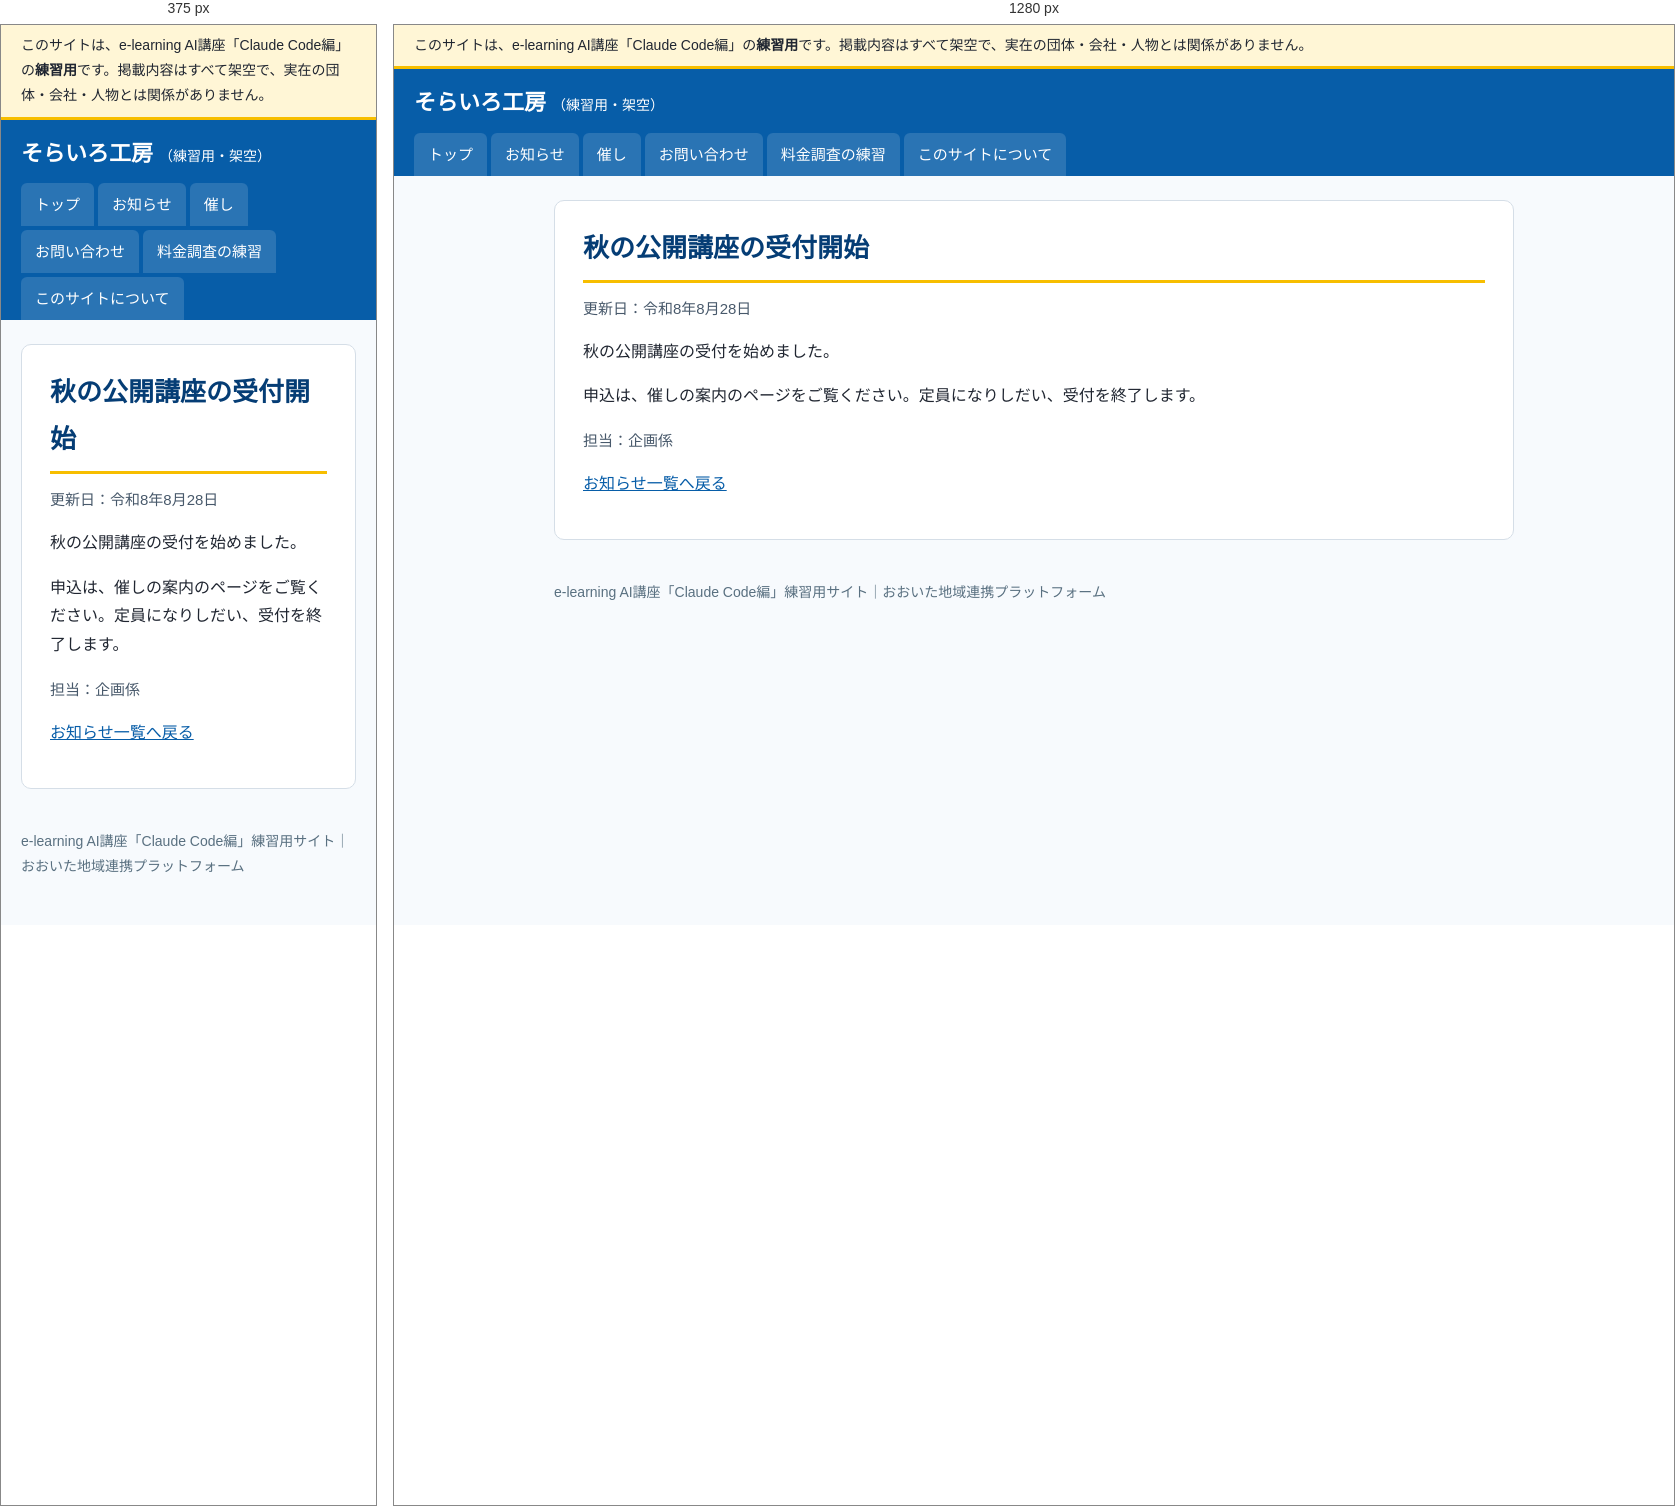
Rendered at 375 px and 1280 px, left to right.

<!-- file: index.html -->
<!doctype html>
<html lang="ja">
<head>
<meta charset="utf-8">
<meta name="viewport" content="width=device-width, initial-scale=1">
<meta name="robots" content="noindex, nofollow">
<title>秋の公開講座の受付開始｜そらいろ工房（練習用・架空）</title>
<link rel="stylesheet" href="../../assets/style.css">
</head>
<body>
<div class="practice-banner" role="note">このサイトは、e-learning AI講座「Claude Code編」の<strong>練習用</strong>です。掲載内容はすべて架空で、実在の団体・会社・人物とは関係がありません。</div>
<header class="site-header">
  <a class="site-name" href="../../">そらいろ工房<span>（練習用・架空）</span></a>
  <nav aria-label="メニュー"><ul><li><a href="../../">トップ</a></li><li><a href="../../info/">お知らせ</a></li><li><a href="../../event/">催し</a></li><li><a href="../../form/">お問い合わせ</a></li><li><a href="../../vendors/">料金調査の練習</a></li><li><a href="../../guide/">このサイトについて</a></li></ul></nav>
</header>
<div class="layout">
<main>
<article><h1>秋の公開講座の受付開始</h1><p class="updated">更新日：令和8年8月28日</p><div class="body"><p>秋の公開講座の受付を始めました。</p><p>申込は、催しの案内のページをご覧ください。定員になりしだい、受付を終了します。</p></div><p class="meta">担当：企画係</p></article><p><a href="../../info/">お知らせ一覧へ戻る</a></p>
</main>

</div>
<footer>
  e-learning AI講座「Claude Code編」練習用サイト｜おおいた地域連携プラットフォーム
</footer>
</body>
</html>


/* @media block from style.css */
@media (max-width: 760px) { .layout { flex-direction: column; } aside { width: 100%; } }